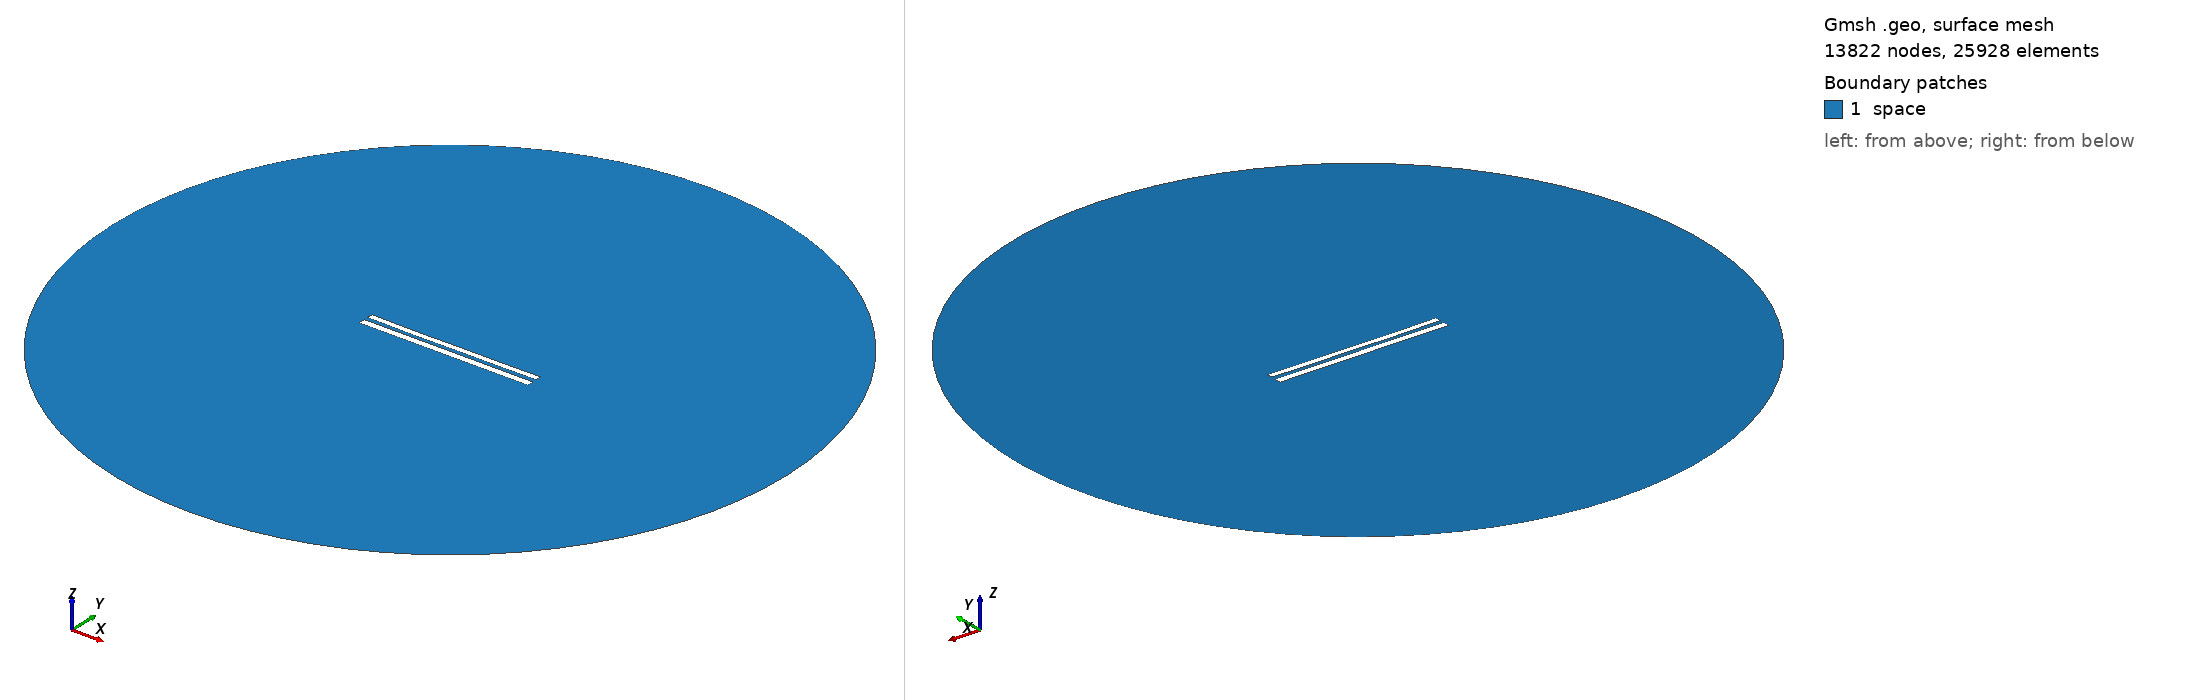

Gmsh geometry script, surface-meshed: 13822 nodes, 25928 surface elements. Boundary patches (legend numbers): 1 space. Left view from above one corner, right view from below the opposite corner. Legend entries are the model's physical surfaces. The drawing asked Gmsh for element sizes between 1% and 20% of the model's largest extent; the script's own settings can give other sizes.

=== 8882.geo (drawn) ===
//---------------------------------------
// Geometry kernel
//---------------------------------------

SetFactory("OpenCASCADE");



//---------------------------------------
// Parameters of the geometry
//---------------------------------------

// Overetch of the upper plate
overetch = 0.25;

// Distance between the plates
distance = 2.5;

// Discretization over the x axis (for the deformation)
nx = 50; 

// Length of the plate
L = 100 - overetch; 

// Number of modes
n = 4; 

// 1st mode coefficient
coeff(1) = -0.075;
beta(1) = 0.596864 * 3.1415926535 / L;

// 2nd mode coefficient
coeff(2) = -0.15;
beta(2) = 1.49418 * 3.1415926535 / L;

// 3rd mode coefficient
coeff(3) = -0.075;
beta(3) = 2.50025 * 3.1415926535 / L;

// 4th mode coefficient
coeff(4) = -0.075;
beta(4) = 3.49999 * 3.1415926535 / L;



//---------------------------------------
// Upper plate (deformed rectangle)
//---------------------------------------

// Coordiantes of the upper plate
xmin = -50;
xmax = 50 - overetch;

// Height of the upper plate
yheight = 4 - 2 * overetch;

// Indexes of the points
UpperID[] = {};
LowerID[] = {};
LeftID[] = {};
RightID[] = {};

// Point index
p = 1;

// Horizontal edges
For i In {1:nx}
    x = xmin + (i-1)*(xmax - xmin)/(nx-1);

    y_bottom = distance / 2 + overetch;
    For j In {1:n}
        C = (Cosh(beta(j)*L) + Cos(beta(j)*L)) / (Sinh(beta(j)*L) + Sin(beta(j)*L));
        y_bottom  = y_bottom + coeff(j) * (Cosh(beta(j)*(x+50)) - Cos(beta(j)*(x+50)) - C * (Sinh(beta(j)*(x+50)) - Sin(beta(j)*(x+50))));
    EndFor

    y_top = y_bottom + yheight;

    Point(p) = {x, y_top, 0, 1.0};
    UpperID[i] = p;
    p = p + 1;

    Point(p) = {x, y_bottom, 0, 1.0};
    LowerID[i] = p;
    p = p + 1;
EndFor

// Create point lists
UpperPts[] = {}; LowerPts[] = {};
For i In {1:nx}
  UpperPts[] += {UpperID[i]};
  LowerPts[] += {LowerID[i]};
EndFor

// Build splines
Spline(1) = {UpperPts[]};
Spline(2) = {LowerPts[]};
Line(3) = {LowerPts[nx-1], UpperPts[nx-1]};
Line(4) = {LowerPts[0], UpperPts[0]};

// Build the plane surface
Curve Loop(1) = {2, 3, -1, -4};
Plane Surface(1) = {1};



//---------------------------------------
// Lower plate (rectangle)
//---------------------------------------

// Vertices
Point(1001) = {-50, -1, 0, 1.0};
Point(1002) = { 50, -1, 0, 1.0};
Point(1003) = { 50,  -5, 0, 1.0};
Point(1004) = {-50,  -5, 0, 1.0};

// Edges
Line(5) = {1001, 1002};
Line(6) = {1002, 1003};
Line(7) = {1003, 1004};
Line(8) = {1004, 1001};

// Plane surface
Line Loop(2) = {5, 6, 7, 8};
Plane Surface(2) = {2}; 



//---------------------------------------
// Outer (fictious) boundary
//---------------------------------------

// Points
Point(1005) = {0, 0, 0};       // Center
Point(1006) = {200, 0, 0};     // Start point
Point(1007) = {0, 200, 0};     // 90 degrees
Point(1008) = {-200, 0, 0};    // 180 degrees
Point(1009) = {0, -200, 0};    // 270 degrees

// Circle arcs (each needs start, center, end)
Circle(9) = {1006, 1005, 1007};
Circle(10) = {1007, 1005, 1008};
Circle(11) = {1008, 1005, 1009};
Circle(12) = {1009, 1005, 1006};

// Plane surface for the entire domain
Curve Loop(3) = {9, 10, 11, 12};
Surface(3) = {3};

// Subtract the plates from the whole domain to obtain the actual domain where we want to solve the equations
BooleanDifference{ Surface{3}; Delete; }{ Surface{1}; Surface{2}; Delete; }




//---------------------------------------
// Transfinite Lines/Curves
//---------------------------------------

// Set the number of points on the boundaries
r = 7;

// Plates
Transfinite Curve {1, 2} = 50*r Using Progression 1;
Transfinite Curve {3, 4} = 2*r Using Progression 1;
Transfinite Line {5, 7} = 50*r Using Progression 1;
Transfinite Line {6, 8} = 2*r Using Progression 1;

// Outer boundary
Transfinite Line {9, 10, 11, 12} = 20 Using Progression 1;



//---------------------------------------
// Physical groups
//---------------------------------------                

// Physical curves (boundaries)
Physical Line("force_segment", 10) = {2};
Physical Line("upper_plate", 11) = {1, 3, 4};
Physical Line("lower_plate", 12) = {5, 6, 7, 8};
Physical Line("boundary", 20) = {9, 10, 11, 12};

// Physical Surfaces
Physical Surface("space", 30) = {3};



//---------------------------------------
// 6. Generate the Mesh
//---------------------------------------

// 2D mesh generation
Mesh 2;
